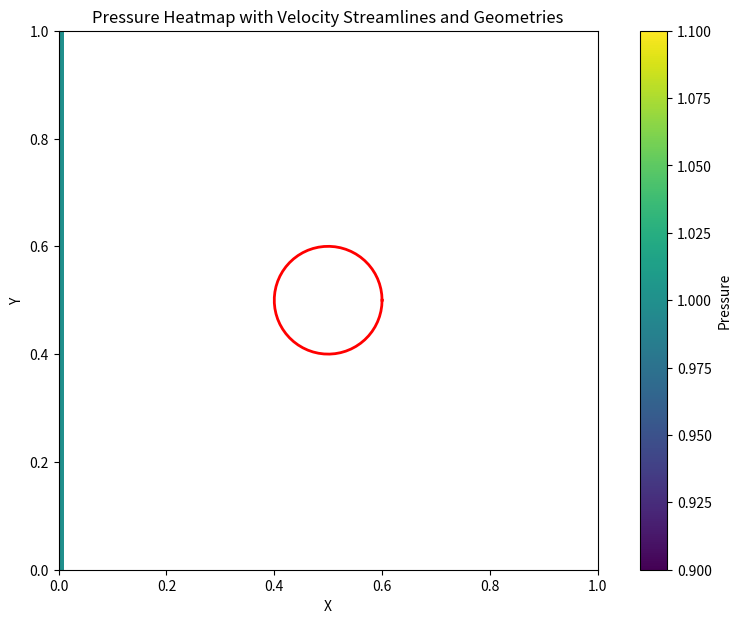

This chart was generated by the following Python code:
import numpy as np
import matplotlib.pyplot as plt
from scipy import interpolate
from scipy.interpolate import griddata


# Set parameters
nx, ny = 101, 101  # number of grid points in x and y direction
lx, ly = 1.0, 1.0  # domain dimensions
dx, dy = lx/(nx-1), ly/(ny-1)  # grid spacing
nt = 1  # number of time steps
rho = 1.0  # fluid density
mu = 0.1  # Dynamic viscosity of water in kg/(m·s)
nu = mu / rho  # Kinematic viscosity in m^2/s
kappa_S = 0*2e2  # Stretching stiffness in N/m
kappa_B = 0*1# 0*1e2 # Bending stiffness in N·m, 1e-2 to 1e2
dt = 0.00000001  # initial time step size
t  = 1 # total time
g =  0.0*-9.81 # gravity
CFL = 0.01
alpha = 0.01 # 1.4e-7  # thermal diffusivity of water
Q = 0  # no heat source
Cp = 4186  # specific heat capacity of water
beta = 0.0 # thermal expansion coefficient
T0 = 0.0 # reference temperature

X, Y = np.meshgrid(np.linspace(0, lx, nx), np.linspace(0, ly, ny))


# Initialize fields
u = np.ones((ny, nx)) 
v = np.zeros((ny, nx))
p = np.zeros((ny, nx))
T = np.zeros((ny, nx)) 
b = np.zeros((ny, nx))

# Define the lid velocity and temperature
u_top = 0.0
T_top = 0.0
# Create a Gaussian function for the bottom boundary
x = np.linspace(-1.0, 1.0, nx)
gaussian_flux = np.exp(-5 * x**2) 


import numpy as np
from scipy.sparse import diags
from scipy.sparse.linalg import spsolve

def solve_momentum(u, v, p, rho, nu, dx, dy, dt, fx, fy):
    u_star = u.copy()
    v_star = v.copy()

    # Solve for u_star
    u_star[1:-1, 1:-1] = (u[1:-1, 1:-1] -
                           u[1:-1, 1:-1] * dt / dx * (u[1:-1, 1:-1] - u[1:-1, 0:-2]) -
                           v[1:-1, 1:-1] * dt / dy * (u[1:-1, 1:-1] - u[0:-2, 1:-1]) +
                           nu * (dt / dx**2 * (u[1:-1, 2:] - 2 * u[1:-1, 1:-1] + u[1:-1, 0:-2]) +
                                 dt / dy**2 * (u[2:, 1:-1] - 2 * u[1:-1, 1:-1] + u[0:-2, 1:-1])) +
                           dt * fx[1:-1, 1:-1])

    # Solve for v_star
    v_star[1:-1, 1:-1] = (v[1:-1, 1:-1] -
                           u[1:-1, 1:-1] * dt / dx * (v[1:-1, 1:-1] - v[1:-1, 0:-2]) -
                           v[1:-1, 1:-1] * dt / dy * (v[1:-1, 1:-1] - v[0:-2, 1:-1]) +
                           nu * (dt / dx**2 * (v[1:-1, 2:] - 2 * v[1:-1, 1:-1] + v[1:-1, 0:-2]) +
                                 dt / dy**2 * (v[2:, 1:-1] - 2 * v[1:-1, 1:-1] + v[0:-2, 1:-1])) +
                           dt * fy[1:-1, 1:-1])

    return u_star, v_star

def solve_pressure(u_star, v_star, p, rho, dx, dy, dt):
    ny, nx = p.shape
    A = np.zeros(((ny-2)*(nx-2), (ny-2)*(nx-2)))
    b = np.zeros((ny-2, nx-2))

    # Set up the matrix A and the vector b here, ensuring to only include the interior points of the grid

    p_prime = spsolve(A, b.flatten()).reshape((ny-2, nx-2))

    return p_prime


def correct_velocity(u_star, v_star, p_prime, rho, dx, dy, dt):
    u = u_star.copy()
    v = v_star.copy()

    # Pad p_prime with zeros on the boundaries
    p_prime_padded = np.pad(p_prime, pad_width=1, mode='constant', constant_values=0)

    # Interpolate pressure to cell faces and correct the velocity fields
    u[1:-1, 1:-1] = u_star[1:-1, 1:-1] - dt / rho * (p_prime_padded[1:-1, 2:] - p_prime_padded[1:-1, 1:-1]) / dx
    v[1:-1, 1:-1] = v_star[1:-1, 1:-1] - dt / rho * (p_prime_padded[2:, 1:-1] - p_prime_padded[1:-1, 1:-1]) / dy

    return u, v





def peskin_method(u, v, p, rho, nu, dx, dy, dt, fx, fy, alpha_p=0.1, max_iter=10, tol=1e-5):
    # Step 1: Solve momentum equations to get intermediate velocity fields
    u_star, v_star = solve_momentum(u, v, p, rho, nu, dx, dy, dt, fx, fy)

    for _ in range(max_iter):
        # Step 2: Solve pressure correction equation
        p_prime = solve_pressure(u_star, v_star, p, rho, dx, dy, dt)

        # Step 3: Correct the velocity fields
        u, v = correct_velocity(u_star, v_star, p_prime, rho, dx, dy, dt)

        # Step 4: Update the pressure field with the pressure correction term
        p_new = np.zeros_like(p)
        p_new[1:-1, 1:-1] = p[1:-1, 1:-1] + alpha_p * p_prime

        # Check for convergence
        if np.max(np.abs(p_new - p)) < tol:
            break

        p = p_new

    return u, v, p_new




def Navier_Stokes_Peskins(u, v, p, rho, mu, dx, dy, dt, nt, nu, T, alpha, Q, Cp, beta, T0):
    
    list_of_cylinders = [(0.5,0.5,0.1)] # , (0.6,0.5,0.1)]
    # Define the geometries and get the initial Lagrangian coordinates and dr
    geometries, dr = define_geometry(dx, dy, list_of_cylinders)
    geometries_prev = geometries.copy()  # Store the previous configuration of the geometries
    geometries_B = geometries.copy()   # Store the desired configuration of the geometries, we assume the initial state is the desired state

    ti = 0
    n = 0
    while n<nt and ti<t:
        ti = ti + dt
        n = n + 1
        print("dt:"+str(dt)+" ti"+str(ti)+" n:"+str(n)+" nt:"+str(nt))


        # Calculate the total force on each geometry
        F_total = calculate_total_force_lagrangian(geometries, geometries_prev, geometries_B, u, v, dt, mu, kappa_S, kappa_B, dr)

        # Spread the force from the Lagrangian points to the Eulerian grid
        fx, fy = spreading_function(F_total, geometries, dx, dy, nx, ny)

        # Update the previous configuration of the geometries
        geometries_prev = geometries.copy()

        # Update the geometries based on the velocity field
        geometries = update_geometries(geometries, u, v, dt, dx, dy)


        #u, v, p = SIMPLE(u, v, p, rho, nu, dx, dy, dt, fx, fy)
        u, v, p = peskin_method(u, v, p, rho, nu, dx, dy, dt, fx, fy)



        # Transmissive boundary conditions for u, v
        u[0, :] = u[1, :]
        u[:, -1] = u[:, -2]
        u[-1, :] = u[-2, :]
        v[0, :] = v[1, :]
        v[-1, :]= v[-2, :]
        v[:, -1] = v[:, -2]
        # Fixed x-direction velocity at the left boundary
        u[:, 0] = 1 
        v[:, 0] = 0

        # Transmissive boundary conditions for p
        p[0, :] = p[1, :]    # dp/dy = 0 at y = 0
        p[:, -1] = p[:, -2]  # dp/dx = 0 at x = 2
        p[-1, :] = p[-2, :]  # dp/dy = 0 at y = 2
        p[:, 0] = p[:, 1]    # dp/dx = 0 at x = 0


        # Set the temperature boundary conditions
        T[0, :] = 0
        T[:, 0] = T[1, :] + dy * gaussian_flux
        T[:, -1] = 0
        T[-1, :] = T_top  # lid temperature


        u_max = np.max(np.abs(u))
        v_max = np.max(np.abs(v))
        dt = CFL * min(dx / u_max, dy / v_max, dx**2 / (4*alpha), dy**2 / (4*alpha))  # calculate dt based on modified CFL condition


    return u, v, p, T, fx, geometries




# define geometry in lagrangian, for ibm
def define_geometry(dx, dy, list_of_cylinders):
    geometries = []
    dr = []
    
    for cylinder in list_of_cylinders:
        center_x, center_y, radius = cylinder
        circumference = 2 * np.pi * radius
        num_points = int(circumference / min(dx, dy))
        theta = np.linspace(0, 2*np.pi, num_points)
        x = center_x + radius * np.cos(theta)
        y = center_y + radius * np.sin(theta)
        
        geometries.append((x, y))
        dr.append(circumference / num_points)
    
    return geometries, dr



def calculate_bending_force_lagrangian(X, X_B, dr, kappa_B):
    # Calculate the second derivative of X with respect to q
    d2x_dq2 = np.gradient(np.gradient(X[0], dr), dr)
    d2y_dq2 = np.gradient(np.gradient(X[1], dr), dr)

    # Calculate the second derivative of X_B with respect to q
    d2x_B_dq2 = np.gradient(np.gradient(X_B[0], dr), dr)
    d2y_B_dq2 = np.gradient(np.gradient(X_B[1], dr), dr)

    # Calculate the bending force
    Fb = -kappa_B * (np.array([d2x_dq2, d2y_dq2]) - np.array([d2x_B_dq2, d2y_B_dq2]))


    return Fb



def calculate_compressing_force_lagrangian(X, kappa_S, dr):
    # Calculate the first derivative of X with respect to q
    dx_dq = np.gradient(X[0], dr)
    dy_dq = np.gradient(X[1], dr)

    # Calculate the magnitude of the first derivative
    mag_dX_dq = np.sqrt(dx_dq**2 + dy_dq**2)

    # Calculate the stretching force
    Fs = kappa_S * ((mag_dX_dq - 1) * np.array([dx_dq, dy_dq]) / mag_dX_dq)

    return Fs




def calculate_motion_force_lagrangian(X, X_prev, u, v, dt, mu):
    # Calculate the velocity of the boundary points

    dx_dt = (X[0] - X_prev[0]) / dt
    dy_dt = (X[1] - X_prev[1]) / dt

    # Define the points where the velocity is known
    y_grid, x_grid = np.mgrid[0:u.shape[0], 0:u.shape[1]]
    points = np.array([x_grid.ravel(), y_grid.ravel()]).T

    # Define the points where you want to interpolate the velocity
    xi = np.array([X[0].ravel(), X[1].ravel()]).T

    # Interpolate the velocity of the fluid at the boundary points
    u_interp = griddata(points, u.ravel(), xi, method='cubic').reshape(X[0].shape)
    v_interp = griddata(points, v.ravel(), xi, method='cubic').reshape(X[1].shape)

    # Calculate the motion force
    Fv = mu * (np.array([dx_dt, dy_dt]) - np.array([u_interp, v_interp]) )  #  / (dt * mu) so that the force will enhance no-slip B.C

    return Fv


def calculate_gravitational_force_lagrangian(X, rho, g):
    # X is the array of Lagrangian points
    # rho is the density of the material at each Lagrangian point
    # g is the gravitational acceleration

    # Initialize the gravitational force array
    Fg = np.zeros_like(X)

    # Calculate the gravitational force at each Lagrangian point
    Fg[0] = -rho * g # Force in the x-direction
    Fg[1] =  np.zeros_like(X[0])  # No force in the y-direction

    return Fg



def calculate_total_force_lagrangian(geometries, geometries_prev, geometries_B, u, v, dt, mu, kappa_S, kappa_B, dr_list):
    # geometries is a list of tuples, where each tuple contains the x and y coordinates of the points defining the boundary of one object
    # geometries_prev is the previous configuration of the boundary points
    # geometries_B is the desired configuration of the boundary points
    # u and v are the velocity fields of the fluid
    # dt is the time step
    # mu is the dynamic viscosity of the fluid
    # kappa_S is the stretching stiffness constant
    # kappa_B is the bending stiffness constant
    # dr is the spacing between the points in the q parameter

    F_total = []  # Total forces

    for (X, X_prev, X_B, dr) in zip(geometries, geometries_prev, geometries_B, dr_list):
        # Calculate the bending force
        Fb = calculate_bending_force_lagrangian(X, X_B, kappa_B, dr)

        # Calculate the stretching force
        Fs = calculate_compressing_force_lagrangian(X, kappa_S, dr)

        # Calculate the motion force
        Fv = calculate_motion_force_lagrangian(X, X_prev, u, v, dt, mu)

        # Calculate the gravity force for the geometry only!
        Fg = calculate_gravitational_force_lagrangian(X, rho, g)

        # Calculate the total force
        # F_total.append(np.array(Fb) + np.array(Fs) + np.array(Fv))

        F_total.append(np.array(Fg))

    return F_total


def spreading_function(F_total, geometries, dx, dy, nx, ny, sigma=1.5, spread_size=2):
    fx = np.zeros((ny, nx))
    fy = np.zeros((ny, nx))

    for F, (x, y) in zip(F_total, geometries):
        # Transpose the force array
        F = F.T

        # Calculate the indices of the Eulerian grid points that are closest to each Lagrangian point
        i = np.minimum(np.floor(x / dx).astype(int), nx - 1)
        j = np.minimum(np.floor(y / dy).astype(int), ny - 1)

        # Calculate the distances from the Lagrangian points to the Eulerian grid points
        dx1 = x - i * dx
        dy1 = y - j * dy

        # Define the Gaussian kernel
        kernel = lambda r, sigma: np.exp(-0.5 * (r / sigma)**2) / (sigma * np.sqrt(2 * np.pi))

        # Spread the force from the Lagrangian points to the Eulerian grid points
        for idx in range(len(i)):
            total_weight = 0
            for di in range(-spread_size, spread_size + 1):
                for dj in range(-spread_size, spread_size + 1):
                    if 0 <= i[idx]+di < nx and 0 <= j[idx]+dj < ny:
                        weight_x = kernel(dx1[idx] - di*dx, sigma)
                        weight_y = kernel(dy1[idx] - dj*dy, sigma)
                        total_weight += weight_x * weight_y

            for di in range(-spread_size, spread_size + 1):
                for dj in range(-spread_size, spread_size + 1):
                    if 0 <= i[idx]+di < nx and 0 <= j[idx]+dj < ny:
                        weight_x = kernel(dx1[idx] - di*dx, sigma)
                        weight_y = kernel(dy1[idx] - dj*dy, sigma)
                        weight = weight_x * weight_y / total_weight
                        fx[j[idx]+dj, i[idx]+di] += F[idx, 0] * weight
                        fy[j[idx]+dj, i[idx]+di] += F[idx, 1] * weight

    return fx, fy






def update_geometries(geometries, u, v, dt, dx, dy):
    updated_geometries = []

    # Create a grid of points in the Eulerian frame
    y = np.arange(0, u.shape[0]*dy, dy)
    x = np.arange(0, u.shape[1]*dx, dx)
    points = np.array(np.meshgrid(x, y)).T.reshape(-1, 2)

    for X in geometries:
        x, y = X

        # Interpolate the velocity of the fluid at the boundary points
        u_interp = griddata(points, u.ravel(), (x, y), method='cubic')
        v_interp = griddata(points, v.ravel(), (x, y), method='cubic')

        # Update the coordinates of the boundary points based on the interpolated velocity
        x_new = x + u_interp * dt 
        y_new = y + v_interp * dt 

        # Store the updated coordinates
        updated_geometries.append((x_new, y_new))

    return updated_geometries

# This function is not used currently!
def update_geometries_with_inertia(geometries, u, v, dt, dx, dy, mass, old_velocity):
    # geometries is a list of tuples, where each tuple contains the x and y coordinates of the points defining the boundary of one object
    # u and v are the velocity fields of the fluid
    # dt is the time step
    # dx and dy are the grid spacings in the x and y directions
    # mass is the mass of the cylinder
    # old_velocity is the velocity of the cylinder at the previous time step

    updated_geometries = []  # Updated geometries
    new_velocity = np.zeros_like(old_velocity)

    for i, X in enumerate(geometries):
        x, y = X

        # Interpolate the velocity of the fluid at the boundary points
        u_interp = griddata(points, u.ravel(), (x, y), method='cubic')
        v_interp = griddata(points, v.ravel(), (x, y), method='cubic')

        # Calculate the acceleration due to the fluid forces
        acceleration_x = u_interp / mass
        acceleration_y = v_interp / mass

        # Update the velocity of the boundary points based on the acceleration
        new_velocity[i, 0] = old_velocity[i, 0] + acceleration_x * dt
        new_velocity[i, 1] = old_velocity[i, 1] + acceleration_y * dt

        # Update the coordinates of the boundary points based on the velocity
        x_new = x + new_velocity[i, 0] * dt
        y_new = y + new_velocity[i, 1] * dt 

        # Store the updated coordinates
        updated_geometries.append((x_new, y_new))

    return updated_geometries, new_velocity



def plot_results(X, Y, u, v, p, T, F, geometries):
    plt.figure(figsize=(11,7), dpi=100)

    # Change the contour plot to a heatmap
    plt.imshow(u, extent=[0, lx, 0, ly], origin='lower', cmap='viridis')#, vmin=-1.5, vmax=1.5)
    plt.colorbar(label='Pressure')

    # Plot the geometries
    for geometry in geometries:
        x, y = geometry
        plt.plot(x, y, 'r-', linewidth=2)

    # Adjust the streamplot to match the heatmap
    plt.streamplot(X, Y, u, v, color='k')

    plt.title('Pressure Heatmap with Velocity Streamlines and Geometries')
    plt.xlabel('X')
    plt.ylabel('Y')
    plt.show()
    print(u.max())
    print(v.max())


# Run the solver
u, v, p, T, F, geometries = Navier_Stokes_Peskins(u, v, p, rho, mu, dx, dy, dt, nt, nu, T, alpha, Q, Cp, beta, T0)


# Plot the results
plot_results(X, Y, u, v, p, T, F, geometries)




